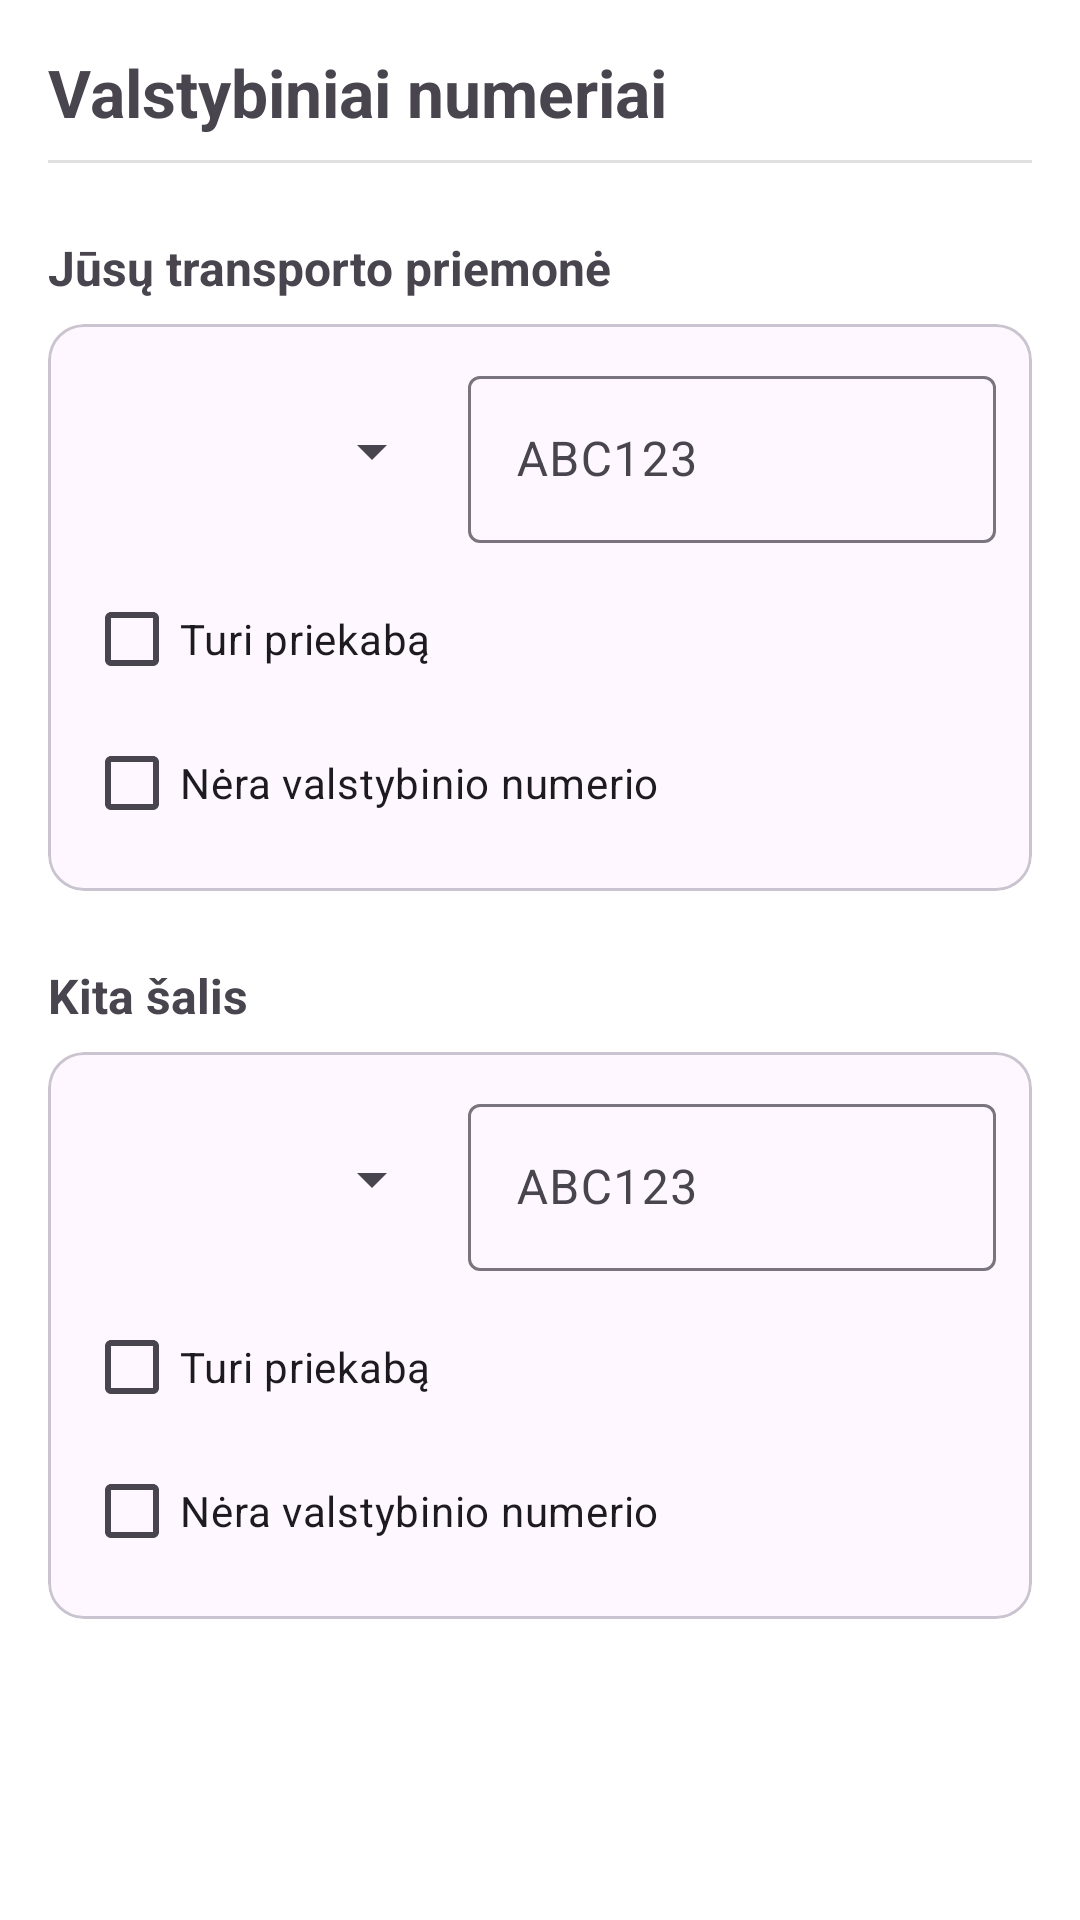

Write the Android layout XML for this screen, with the resource values it uses.
<!-- AndroidManifest.xml: application theme Theme.AccidentReportingApp -->
<!-- res/layout/step_plates.xml -->
<?xml version="1.0" encoding="utf-8"?>
<ScrollView xmlns:android="http://schemas.android.com/apk/res/android"
    xmlns:app="http://schemas.android.com/apk/res-auto"
    android:layout_width="match_parent"
    android:layout_height="match_parent"
    android:fillViewport="true">

    <LinearLayout
        android:layout_width="match_parent"
        android:layout_height="wrap_content"
        android:orientation="vertical"
        android:padding="16dp">

        <TextView
            android:layout_width="match_parent"
            android:layout_height="wrap_content"
            android:text="@string/header_license_plates"
            android:textSize="22sp"
            android:textStyle="bold"
            android:layout_marginBottom="8dp"/>

        <View
            android:layout_width="match_parent"
            android:layout_height="1dp"
            android:background="?android:attr/listDivider"
            android:layout_marginBottom="24dp"/>

        
        <TextView
            android:layout_width="match_parent"
            android:layout_height="wrap_content"
            android:text="@string/label_your_vehicle"
            android:textSize="16sp"
            android:textStyle="bold"
            android:layout_marginBottom="8dp"/>

        <com.google.android.material.card.MaterialCardView
            android:layout_width="match_parent"
            android:layout_height="wrap_content"
            android:layout_marginBottom="24dp"
            app:cardElevation="0dp"
            app:strokeWidth="1dp"
            app:strokeColor="?attr/colorOutlineVariant">

            <LinearLayout
                android:layout_width="match_parent"
                android:layout_height="wrap_content"
                android:orientation="vertical"
                android:padding="12dp">

                <LinearLayout
                    android:layout_width="match_parent"
                    android:layout_height="wrap_content"
                    android:orientation="horizontal"
                    android:gravity="center_vertical"
                    android:layout_marginBottom="8dp">

                    <Spinner
                        android:id="@+id/spinner_country_a"
                        android:layout_width="120dp"
                        android:layout_height="wrap_content"
                        android:layout_marginEnd="8dp" />

                    <com.google.android.material.textfield.TextInputLayout
                        android:layout_width="0dp"
                        android:layout_height="wrap_content"
                        android:layout_weight="1"
                        style="@style/Widget.Material3.TextInputLayout.OutlinedBox">

                        <com.google.android.material.textfield.TextInputEditText
                            android:id="@+id/edit_plate_a"
                            android:layout_width="match_parent"
                            android:layout_height="wrap_content"
                            android:hint="@string/hint_plate_example"
                            android:inputType="textCapCharacters" />
                    </com.google.android.material.textfield.TextInputLayout>
                </LinearLayout>

                <com.google.android.material.checkbox.MaterialCheckBox
                    android:id="@+id/check_trailer_a"
                    android:layout_width="match_parent"
                    android:layout_height="wrap_content"
                    android:text="@string/label_has_trailer" />

                <com.google.android.material.textfield.TextInputLayout
                    android:id="@+id/layout_trailer_plate_a"
                    android:layout_width="match_parent"
                    android:layout_height="wrap_content"
                    android:layout_marginBottom="8dp"
                    android:visibility="gone"
                    style="@style/Widget.Material3.TextInputLayout.OutlinedBox">

                    <com.google.android.material.textfield.TextInputEditText
                        android:id="@+id/edit_trailer_plate_a"
                        android:layout_width="match_parent"
                        android:layout_height="wrap_content"
                        android:hint="@string/hint_trailer_plate"
                        android:inputType="textCapCharacters" />
                </com.google.android.material.textfield.TextInputLayout>

                <com.google.android.material.checkbox.MaterialCheckBox
                    android:id="@+id/check_no_plate_a"
                    android:layout_width="match_parent"
                    android:layout_height="wrap_content"
                    android:text="@string/label_no_plate" />

            </LinearLayout>
        </com.google.android.material.card.MaterialCardView>

        
        <TextView
            android:layout_width="match_parent"
            android:layout_height="wrap_content"
            android:text="@string/label_other_party"
            android:textSize="16sp"
            android:textStyle="bold"
            android:layout_marginBottom="8dp"/>

        <com.google.android.material.card.MaterialCardView
            android:layout_width="match_parent"
            android:layout_height="wrap_content"
            android:layout_marginBottom="16dp"
            app:cardElevation="0dp"
            app:strokeWidth="1dp"
            app:strokeColor="?attr/colorOutlineVariant">

            <LinearLayout
                android:layout_width="match_parent"
                android:layout_height="wrap_content"
                android:orientation="vertical"
                android:padding="12dp">

                <LinearLayout
                    android:layout_width="match_parent"
                    android:layout_height="wrap_content"
                    android:orientation="horizontal"
                    android:gravity="center_vertical"
                    android:layout_marginBottom="8dp">

                    <Spinner
                        android:id="@+id/spinner_country_b"
                        android:layout_width="120dp"
                        android:layout_height="wrap_content"
                        android:layout_marginEnd="8dp" />

                    <com.google.android.material.textfield.TextInputLayout
                        android:layout_width="0dp"
                        android:layout_height="wrap_content"
                        android:layout_weight="1"
                        style="@style/Widget.Material3.TextInputLayout.OutlinedBox">

                        <com.google.android.material.textfield.TextInputEditText
                            android:id="@+id/edit_plate_b"
                            android:layout_width="match_parent"
                            android:layout_height="wrap_content"
                            android:hint="@string/hint_plate_example"
                            android:inputType="textCapCharacters" />
                    </com.google.android.material.textfield.TextInputLayout>
                </LinearLayout>

                <com.google.android.material.checkbox.MaterialCheckBox
                    android:id="@+id/check_trailer_b"
                    android:layout_width="match_parent"
                    android:layout_height="wrap_content"
                    android:text="@string/label_has_trailer" />

                <com.google.android.material.textfield.TextInputLayout
                    android:id="@+id/layout_trailer_plate_b"
                    android:layout_width="match_parent"
                    android:layout_height="wrap_content"
                    android:layout_marginBottom="8dp"
                    android:visibility="gone"
                    style="@style/Widget.Material3.TextInputLayout.OutlinedBox">

                    <com.google.android.material.textfield.TextInputEditText
                        android:id="@+id/edit_trailer_plate_b"
                        android:layout_width="match_parent"
                        android:layout_height="wrap_content"
                        android:hint="@string/hint_trailer_plate"
                        android:inputType="textCapCharacters" />
                </com.google.android.material.textfield.TextInputLayout>

                <com.google.android.material.checkbox.MaterialCheckBox
                    android:id="@+id/check_no_plate_b"
                    android:layout_width="match_parent"
                    android:layout_height="wrap_content"
                    android:text="@string/label_no_plate" />

            </LinearLayout>
        </com.google.android.material.card.MaterialCardView>

    </LinearLayout>
</ScrollView>
<!-- resources referenced by this layout -->
<resources>
  <string name="header_license_plates">Valstybiniai numeriai</string>
  <string name="hint_plate_example">ABC123</string>
  <string name="hint_trailer_plate">Priekabos numeris</string>
  <string name="label_has_trailer">Turi priekabą</string>
  <string name="label_no_plate">Nėra valstybinio numerio</string>
  <string name="label_other_party">Kita šalis</string>
  <string name="label_your_vehicle">Jūsų transporto priemonė</string>
  <style name="Theme.AccidentReportingApp" parent="Base.Theme.AccidentReportingApp" />
  <style name="Base.Theme.AccidentReportingApp" parent="Theme.Material3.DayNight.NoActionBar">
          
          <item name="colorPrimary">@color/primary</item>
          <item name="colorOnPrimary">@color/white</item>
          <item name="colorPrimaryContainer">@color/primary_container</item>
  
          
          <item name="android:windowBackground">@color/white</item>
      </style>
  <color name="primary">#003B8E</color>
  <color name="white">#FFFFFFFF</color>
  <color name="primary_container">#F0D3F7</color>
</resources>
